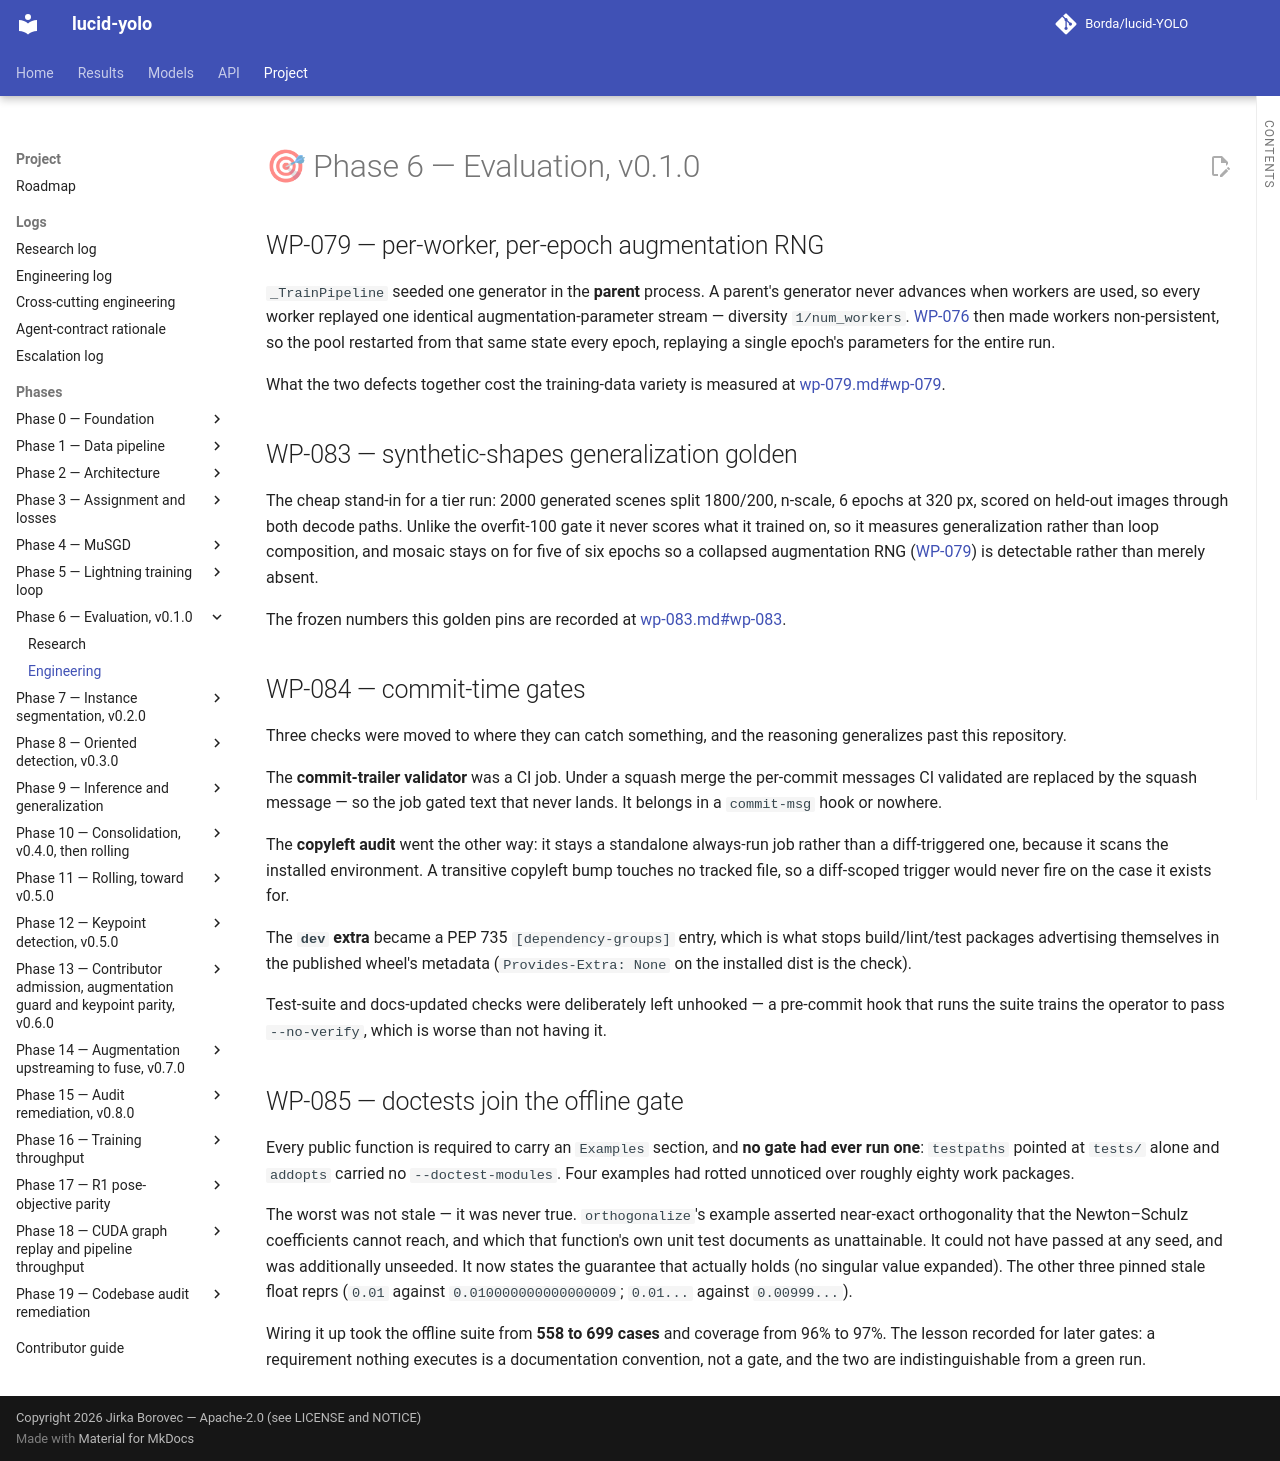

repository: Borda/lucid-YOLO · page: engineering/phase-06-evaluation/index.html · generator: mkdocs

# 🎯 Phase 6 — Evaluation, v0.1.0

--8<-- "work_packages/wp-079.md:engineering"

--8<-- "work_packages/wp-083.md:engineering"

--8<-- "work_packages/wp-084.md:engineering"

--8<-- "work_packages/wp-085.md:engineering"
